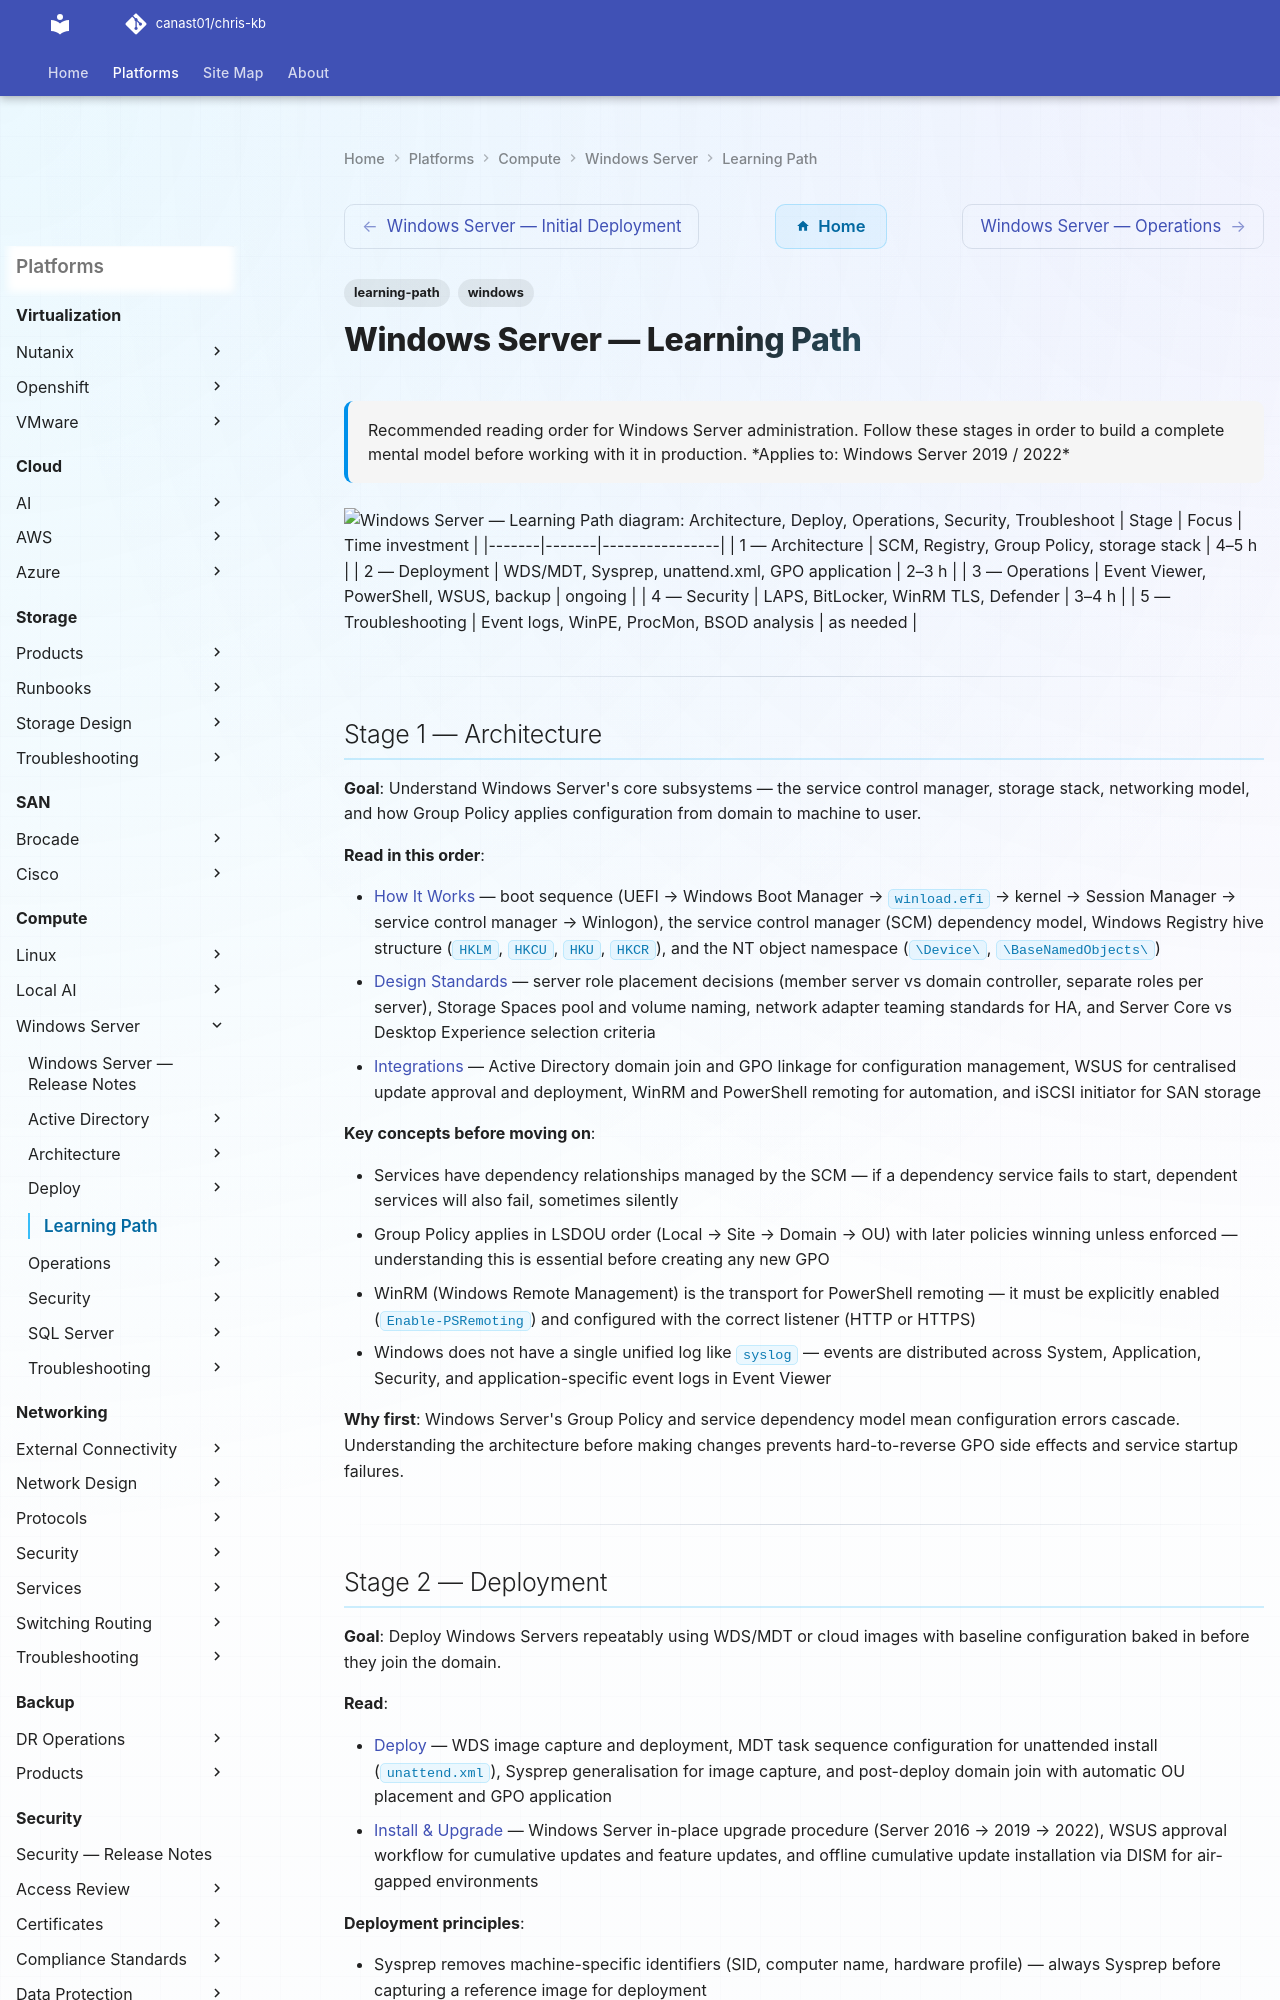

repository: canast01/chris-kb · page: compute/windows-server/learning-path/index.html · generator: mkdocs

---
tags:
  - learning-path
  - windows
description: "Recommended reading order for Windows Server administration. Follow these stages in order to build a complete mental model before working with it in..."
---
# Windows Server — Learning Path

<div class="kb-summary">
Recommended reading order for Windows Server administration. Follow these stages in order to build a complete mental model before working with it in production.

*Applies to: Windows Server 2019 / 2022*
</div>

```d2
direction: right

S1: "Architecture" {shape: rectangle}
S2: "Deploy" {shape: rectangle}
S3: "Operations" {shape: rectangle}
S4: "Security" {shape: rectangle}
S5: "Troubleshoot" {shape: rectangle}

S1 -> S2
S2 -> S3
S3 -> S4
S4 -> S5
```
| Stage | Focus | Time investment |
|-------|-------|----------------|
| 1 — Architecture | SCM, Registry, Group Policy, storage stack | 4–5 h |
| 2 — Deployment | WDS/MDT, Sysprep, unattend.xml, GPO application | 2–3 h |
| 3 — Operations | Event Viewer, PowerShell, WSUS, backup | ongoing |
| 4 — Security | LAPS, BitLocker, WinRM TLS, Defender | 3–4 h |
| 5 — Troubleshooting | Event logs, WinPE, ProcMon, BSOD analysis | as needed |

---

## Stage 1 — Architecture

**Goal**: Understand Windows Server's core subsystems — the service control manager, storage stack, networking model, and how Group Policy applies configuration from domain to machine to user.

**Read in this order**:

- [How It Works](../architecture/how-it-works/) — boot sequence (UEFI → Windows Boot Manager → `winload.efi` → kernel → Session Manager → service control manager → Winlogon), the service control manager (SCM) dependency model, Windows Registry hive structure (`HKLM`, `HKCU`, `HKU`, `HKCR`), and the NT object namespace (`\Device\`, `\BaseNamedObjects\`)
- [Design Standards](../architecture/design-standards/) — server role placement decisions (member server vs domain controller, separate roles per server), Storage Spaces pool and volume naming, network adapter teaming standards for HA, and Server Core vs Desktop Experience selection criteria
- [Integrations](../architecture/integrations/) — Active Directory domain join and GPO linkage for configuration management, WSUS for centralised update approval and deployment, WinRM and PowerShell remoting for automation, and iSCSI initiator for SAN storage

**Key concepts before moving on**:

- Services have dependency relationships managed by the SCM — if a dependency service fails to start, dependent services will also fail, sometimes silently
- Group Policy applies in LSDOU order (Local → Site → Domain → OU) with later policies winning unless enforced — understanding this is essential before creating any new GPO
- WinRM (Windows Remote Management) is the transport for PowerShell remoting — it must be explicitly enabled (`Enable-PSRemoting`) and configured with the correct listener (HTTP or HTTPS)
- Windows does not have a single unified log like `syslog` — events are distributed across System, Application, Security, and application-specific event logs in Event Viewer

**Why first**: Windows Server's Group Policy and service dependency model mean configuration errors cascade. Understanding the architecture before making changes prevents hard-to-reverse GPO side effects and service startup failures.

---
